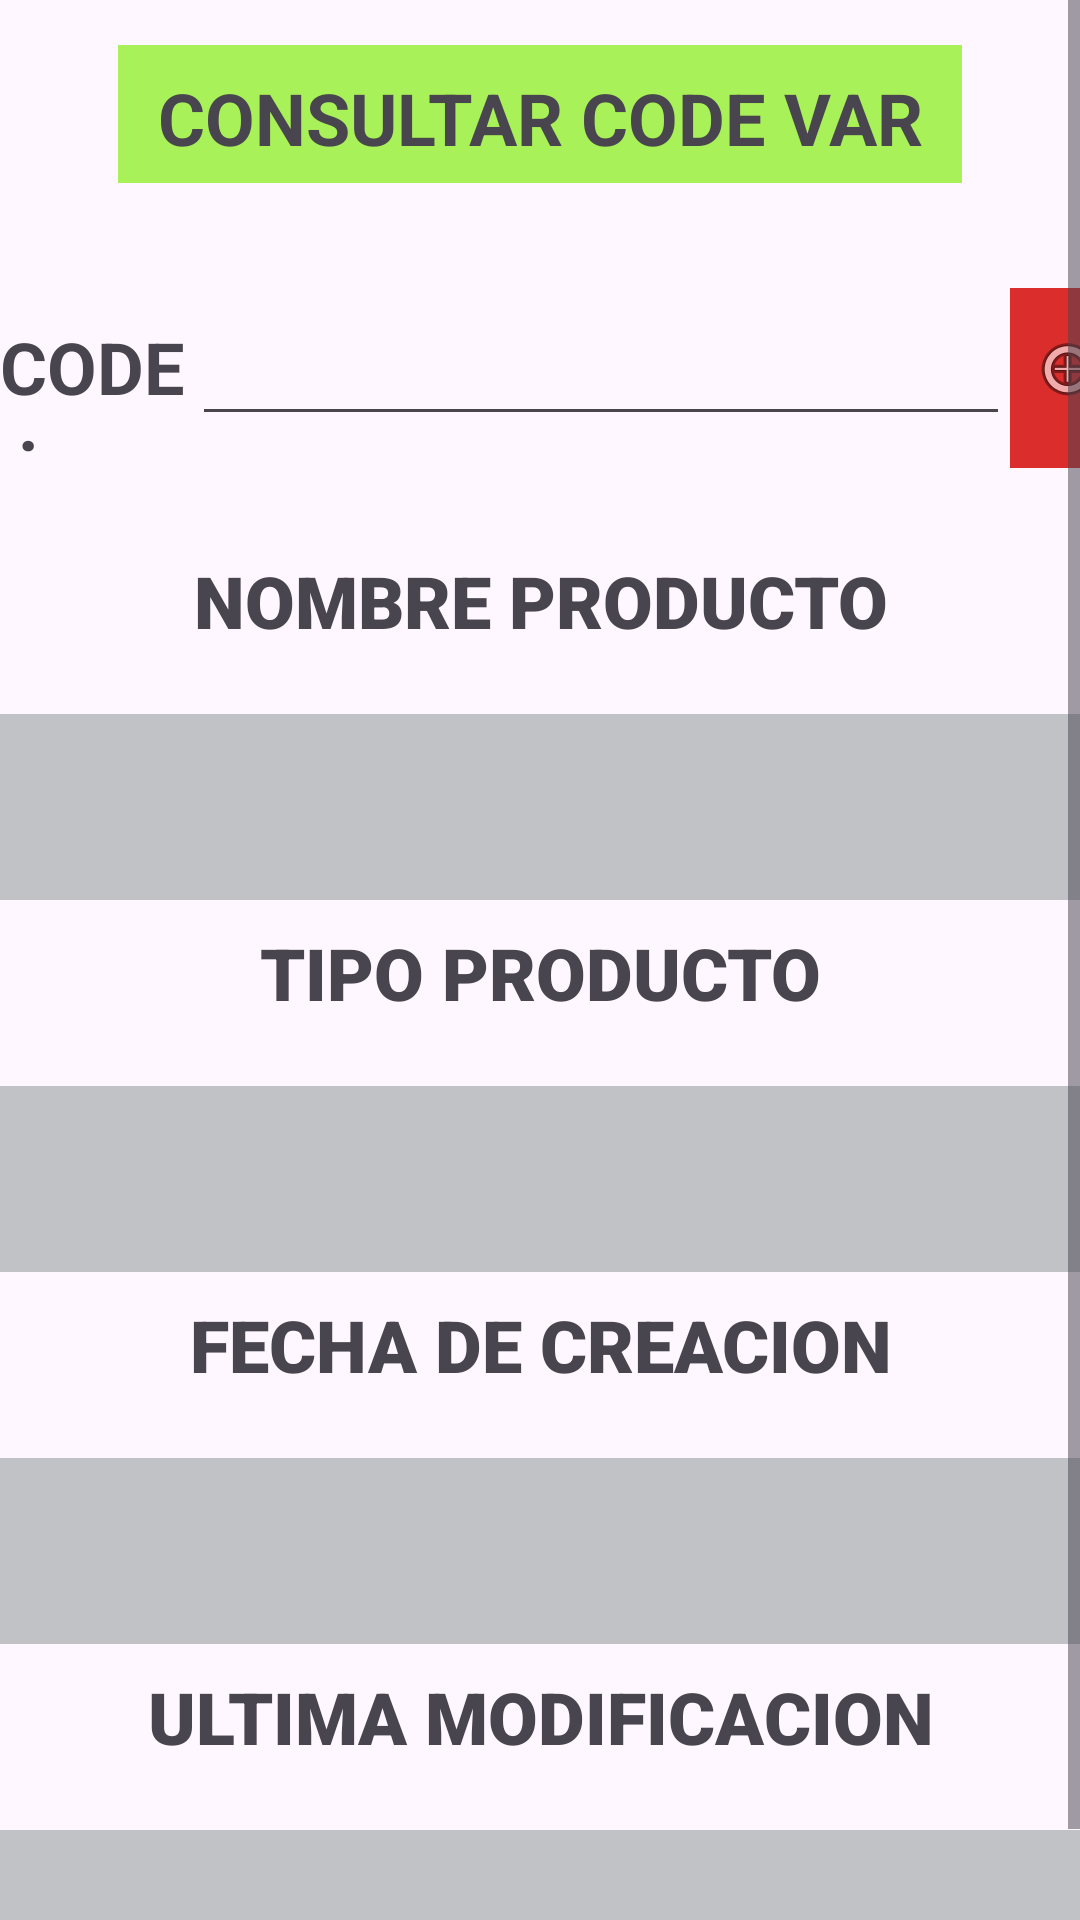

Here is an Android app screen rendered from its layout file. Give the layout XML and the strings, colors and styles it references.
<!-- AndroidManifest.xml: application theme Theme.Scanner_barras -->
<!-- res/layout/activity_busqueda.xml -->
<?xml version="1.0" encoding="utf-8"?>
<androidx.constraintlayout.widget.ConstraintLayout xmlns:android="http://schemas.android.com/apk/res/android"
    xmlns:app="http://schemas.android.com/apk/res-auto"
    xmlns:tools="http://schemas.android.com/tools"
    android:id="@+id/imgProducto"
    android:layout_width="match_parent"
    android:layout_height="match_parent"
    tools:context=".MainActivity">

    <ScrollView
        android:layout_width="match_parent"
        android:layout_height="match_parent">

        <LinearLayout
            android:layout_width="match_parent"
            android:layout_height="wrap_content"
            android:orientation="vertical">

            <LinearLayout
                android:layout_width="match_parent"
                android:layout_height="wrap_content"
                android:orientation="horizontal">

                <Space
                    android:layout_width="wrap_content"
                    android:layout_height="wrap_content"
                    android:layout_weight="1" />

                <TextView
                    android:id="@+id/textView"
                    android:layout_width="242dp"
                    android:layout_height="46dp"
                    android:layout_marginTop="15dp"
                    android:layout_weight="1"
                    android:background="#A9F158"
                    android:paddingTop="8dp"
                    android:text="CONSULTAR CODE VAR"
                    android:textAlignment="center"
                    android:textSize="24sp"
                    android:textStyle="bold" />

                <Space
                    android:layout_width="wrap_content"
                    android:layout_height="wrap_content"
                    android:layout_weight="1" />
            </LinearLayout>

            <LinearLayout
                android:layout_width="match_parent"
                android:layout_height="60dp"
                android:layout_marginTop="35dp"
                android:orientation="horizontal">

                <Space
                    android:layout_width="wrap_content"
                    android:layout_height="wrap_content"
                    android:layout_weight="1" />

                <TextView
                    android:id="@+id/textView2"
                    android:layout_width="wrap_content"
                    android:layout_height="wrap_content"
                    android:layout_weight="1"
                    android:text="CODE :"
                    android:textSize="24sp"
                    android:textStyle="bold" />

                <EditText
                    android:id="@+id/txtCodeVar"
                    android:layout_width="wrap_content"
                    android:layout_height="wrap_content"
                    android:layout_weight="1"
                    android:ems="10"
                    android:inputType="textPersonName"
                    android:textSize="24sp"
                    android:textStyle="bold" />

                <ImageButton
                    android:id="@+id/btnconsultar"
                    android:layout_width="55dp"
                    android:layout_height="match_parent"
                    android:layout_weight="1"
                    android:background="#DC2D2D"
                    app:srcCompat="@android:drawable/ic_menu_zoom" />

                <Space
                    android:layout_width="wrap_content"
                    android:layout_height="wrap_content"
                    android:layout_weight="1" />

            </LinearLayout>

            <LinearLayout
                android:layout_width="match_parent"
                android:layout_height="62dp"
                android:layout_marginTop="20dp"
                android:orientation="horizontal">

                <TextView
                    android:id="@+id/t1"
                    android:layout_width="wrap_content"
                    android:layout_height="match_parent"
                    android:layout_weight="1"
                    android:fontFamily="sans-serif-black"
                    android:paddingTop="8dp"
                    android:text="NOMBRE PRODUCTO"
                    android:textAlignment="center"
                    android:textSize="24sp"
                    android:textStyle="bold" />
            </LinearLayout>

            <LinearLayout
                android:layout_width="match_parent"
                android:layout_height="62dp"
                android:orientation="horizontal">

                <TextView
                    android:id="@+id/lblNombrePr"
                    android:layout_width="wrap_content"
                    android:layout_height="match_parent"
                    android:layout_weight="1"
                    android:background="#A19FA4A5"
                    android:fontFamily="sans-serif-black"
                    android:paddingTop="8dp"
                    android:text=""
                    android:textAlignment="center"
                    android:textSize="24sp"
                    android:textStyle="bold" />
            </LinearLayout>

            <LinearLayout
                android:layout_width="match_parent"
                android:layout_height="62dp"
                android:orientation="horizontal">

                <TextView
                    android:id="@+id/t2"
                    android:layout_width="wrap_content"
                    android:layout_height="match_parent"
                    android:layout_weight="1"
                    android:fontFamily="sans-serif-black"
                    android:paddingTop="8dp"
                    android:text="TIPO PRODUCTO"
                    android:textAlignment="center"
                    android:textSize="24sp"
                    android:textStyle="bold" />
            </LinearLayout>

            <LinearLayout
                android:layout_width="match_parent"
                android:layout_height="62dp"
                android:orientation="horizontal">

                <TextView
                    android:id="@+id/lblTipoProducto"
                    android:layout_width="wrap_content"
                    android:layout_height="match_parent"
                    android:layout_weight="1"
                    android:background="#A19FA4A5"
                    android:fontFamily="sans-serif-black"
                    android:paddingTop="8dp"
                    android:text=""
                    android:textAlignment="center"
                    android:textSize="24sp"
                    android:textStyle="bold" />
            </LinearLayout>

            <LinearLayout
                android:layout_width="match_parent"
                android:layout_height="62dp"
                android:orientation="horizontal">

                <TextView
                    android:id="@+id/t3"
                    android:layout_width="wrap_content"
                    android:layout_height="match_parent"
                    android:layout_weight="1"
                    android:fontFamily="sans-serif-black"
                    android:paddingTop="8dp"
                    android:text="FECHA DE CREACION"
                    android:textAlignment="center"
                    android:textSize="24sp"
                    android:textStyle="bold" />
            </LinearLayout>

            <LinearLayout
                android:layout_width="match_parent"
                android:layout_height="62dp"
                android:orientation="horizontal">

                <TextView
                    android:id="@+id/lblFechaElav"
                    android:layout_width="wrap_content"
                    android:layout_height="match_parent"
                    android:layout_weight="1"
                    android:background="#A19FA4A5"
                    android:fontFamily="sans-serif-black"
                    android:paddingTop="8dp"
                    android:text=""
                    android:textAlignment="center"
                    android:textSize="24sp"
                    android:textStyle="bold" />
            </LinearLayout>

            <LinearLayout
                android:layout_width="match_parent"
                android:layout_height="62dp"
                android:orientation="horizontal">

                <TextView
                    android:id="@+id/t4"
                    android:layout_width="wrap_content"
                    android:layout_height="match_parent"
                    android:layout_weight="1"
                    android:fontFamily="sans-serif-black"
                    android:paddingTop="8dp"
                    android:text="ULTIMA MODIFICACION"
                    android:textAlignment="center"
                    android:textSize="24sp"
                    android:textStyle="bold" />
            </LinearLayout>

            <LinearLayout
                android:layout_width="match_parent"
                android:layout_height="62dp"
                android:orientation="horizontal">

                <TextView
                    android:id="@+id/lblLastModify"
                    android:layout_width="wrap_content"
                    android:layout_height="match_parent"
                    android:layout_weight="1"
                    android:background="#A19FA4A5"
                    android:fontFamily="sans-serif-black"
                    android:paddingTop="8dp"
                    android:text=""
                    android:textAlignment="center"
                    android:textSize="24sp"
                    android:textStyle="bold" />
            </LinearLayout>

        </LinearLayout>
    </ScrollView>

</androidx.constraintlayout.widget.ConstraintLayout>
<!-- resources referenced by this layout -->
<resources>
  <style name="Theme.Scanner_barras" parent="Base.Theme.Scanner_barras" />
  <style name="Base.Theme.Scanner_barras" parent="Theme.Material3.DayNight.NoActionBar">
          
          
      </style>
</resources>
